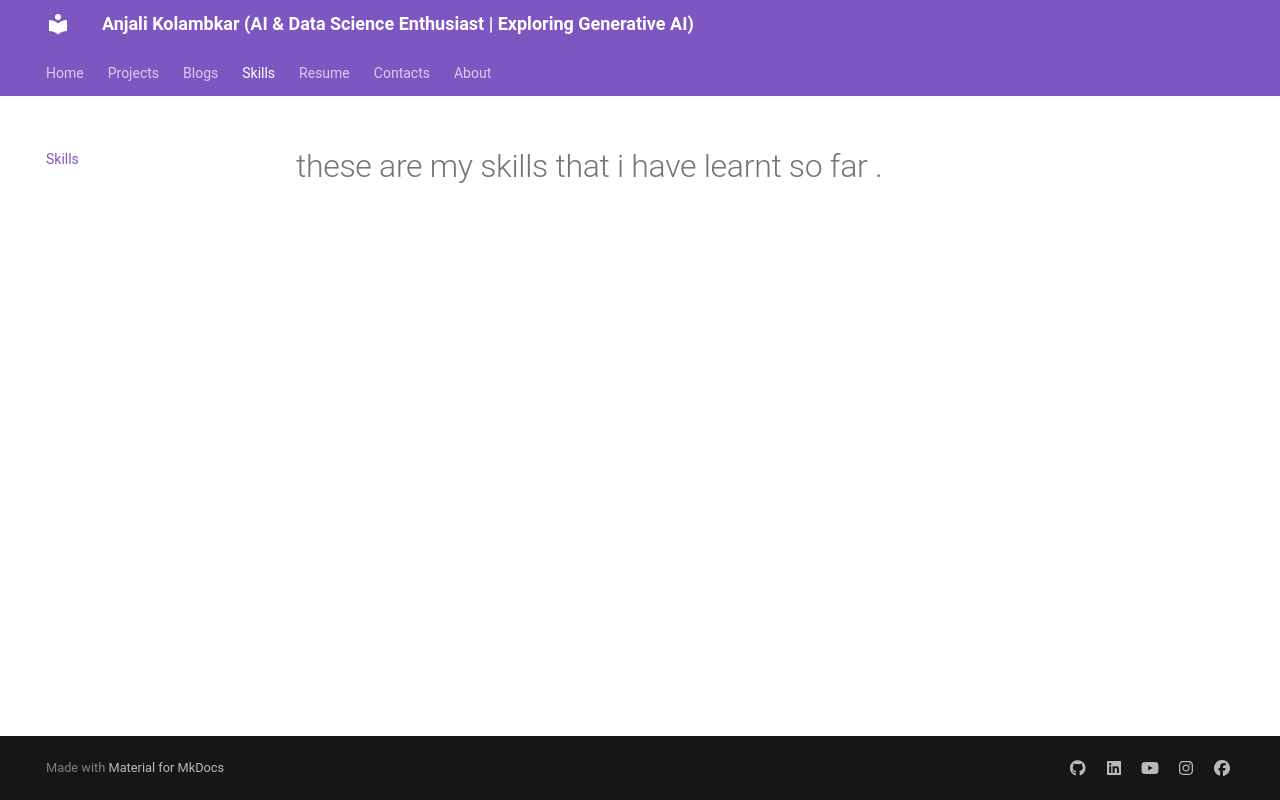

repository: Anjali2718/mera_portfolio · page: Skills/index.html · generator: mkdocs

# these are my skills that i have learnt so far .
